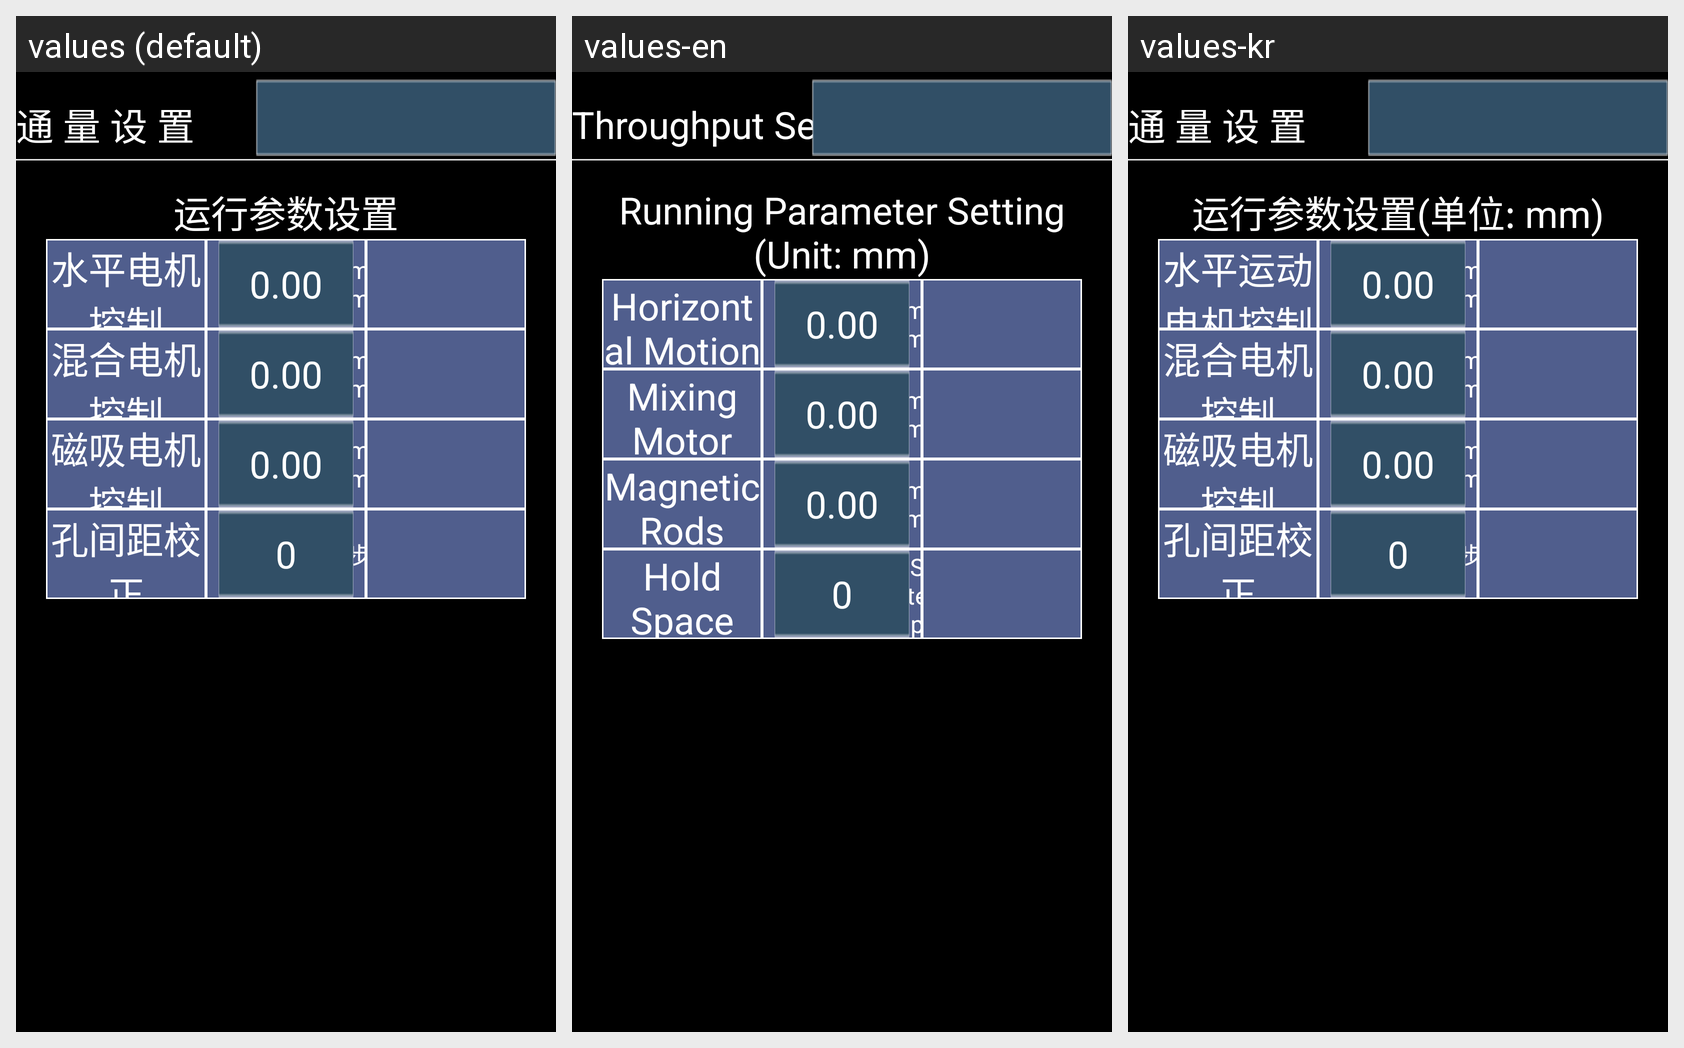

Strings drawn on this Android screen and how each of the app's shown locales translates them:
Android screen res/layout/activity_machine_instrument.xml rendered under 3 locales, left to right: values (default), values-en, values-kr. Device: Nexus 5 (rendered at 1080×1920; each locale shown at half size, 540×960, under a caption strip naming it); theme android:Theme.NoTitleBar.Fullscreen.
Strings drawn on this screen, with the default value and each locale's value (text and hints the layout hard-codes, and strings that could not be matched under every locale, appear in the picture but are not listed):

instrument_flux_name
  values: 通 量 设 置
  values-en: Throughput Setting
  values-kr: 通 量 设 置

instrument_parameter_run
  values: 运行参数设置
  values-en: Running Parameter Setting (Unit: mm)
  values-kr: 运行参数设置(单位: mm)

instrument_hole
  values: 水平电机控制
  values-en: Horizontal Motion Motor Control
  values-kr: 水平运动电机控制

instrument_blend
  values: 混合电机控制
  values-en: Mixing Motor Control
  values-kr: 混合电机控制

instrument_magnetic
  values: 磁吸电机控制
  values-en: Magnetic Rods Motor Control
  values-kr: 磁吸电机控制

instrument_hole_space
  values: 孔间距校正
  values-en: Hold Space Regulate
  values-kr: 孔间距校正  [not translated; the default value is used]

instrument_hole_space_step
  values: 步
  values-en: Step
  values-kr: 步  [not translated; the default value is used]
